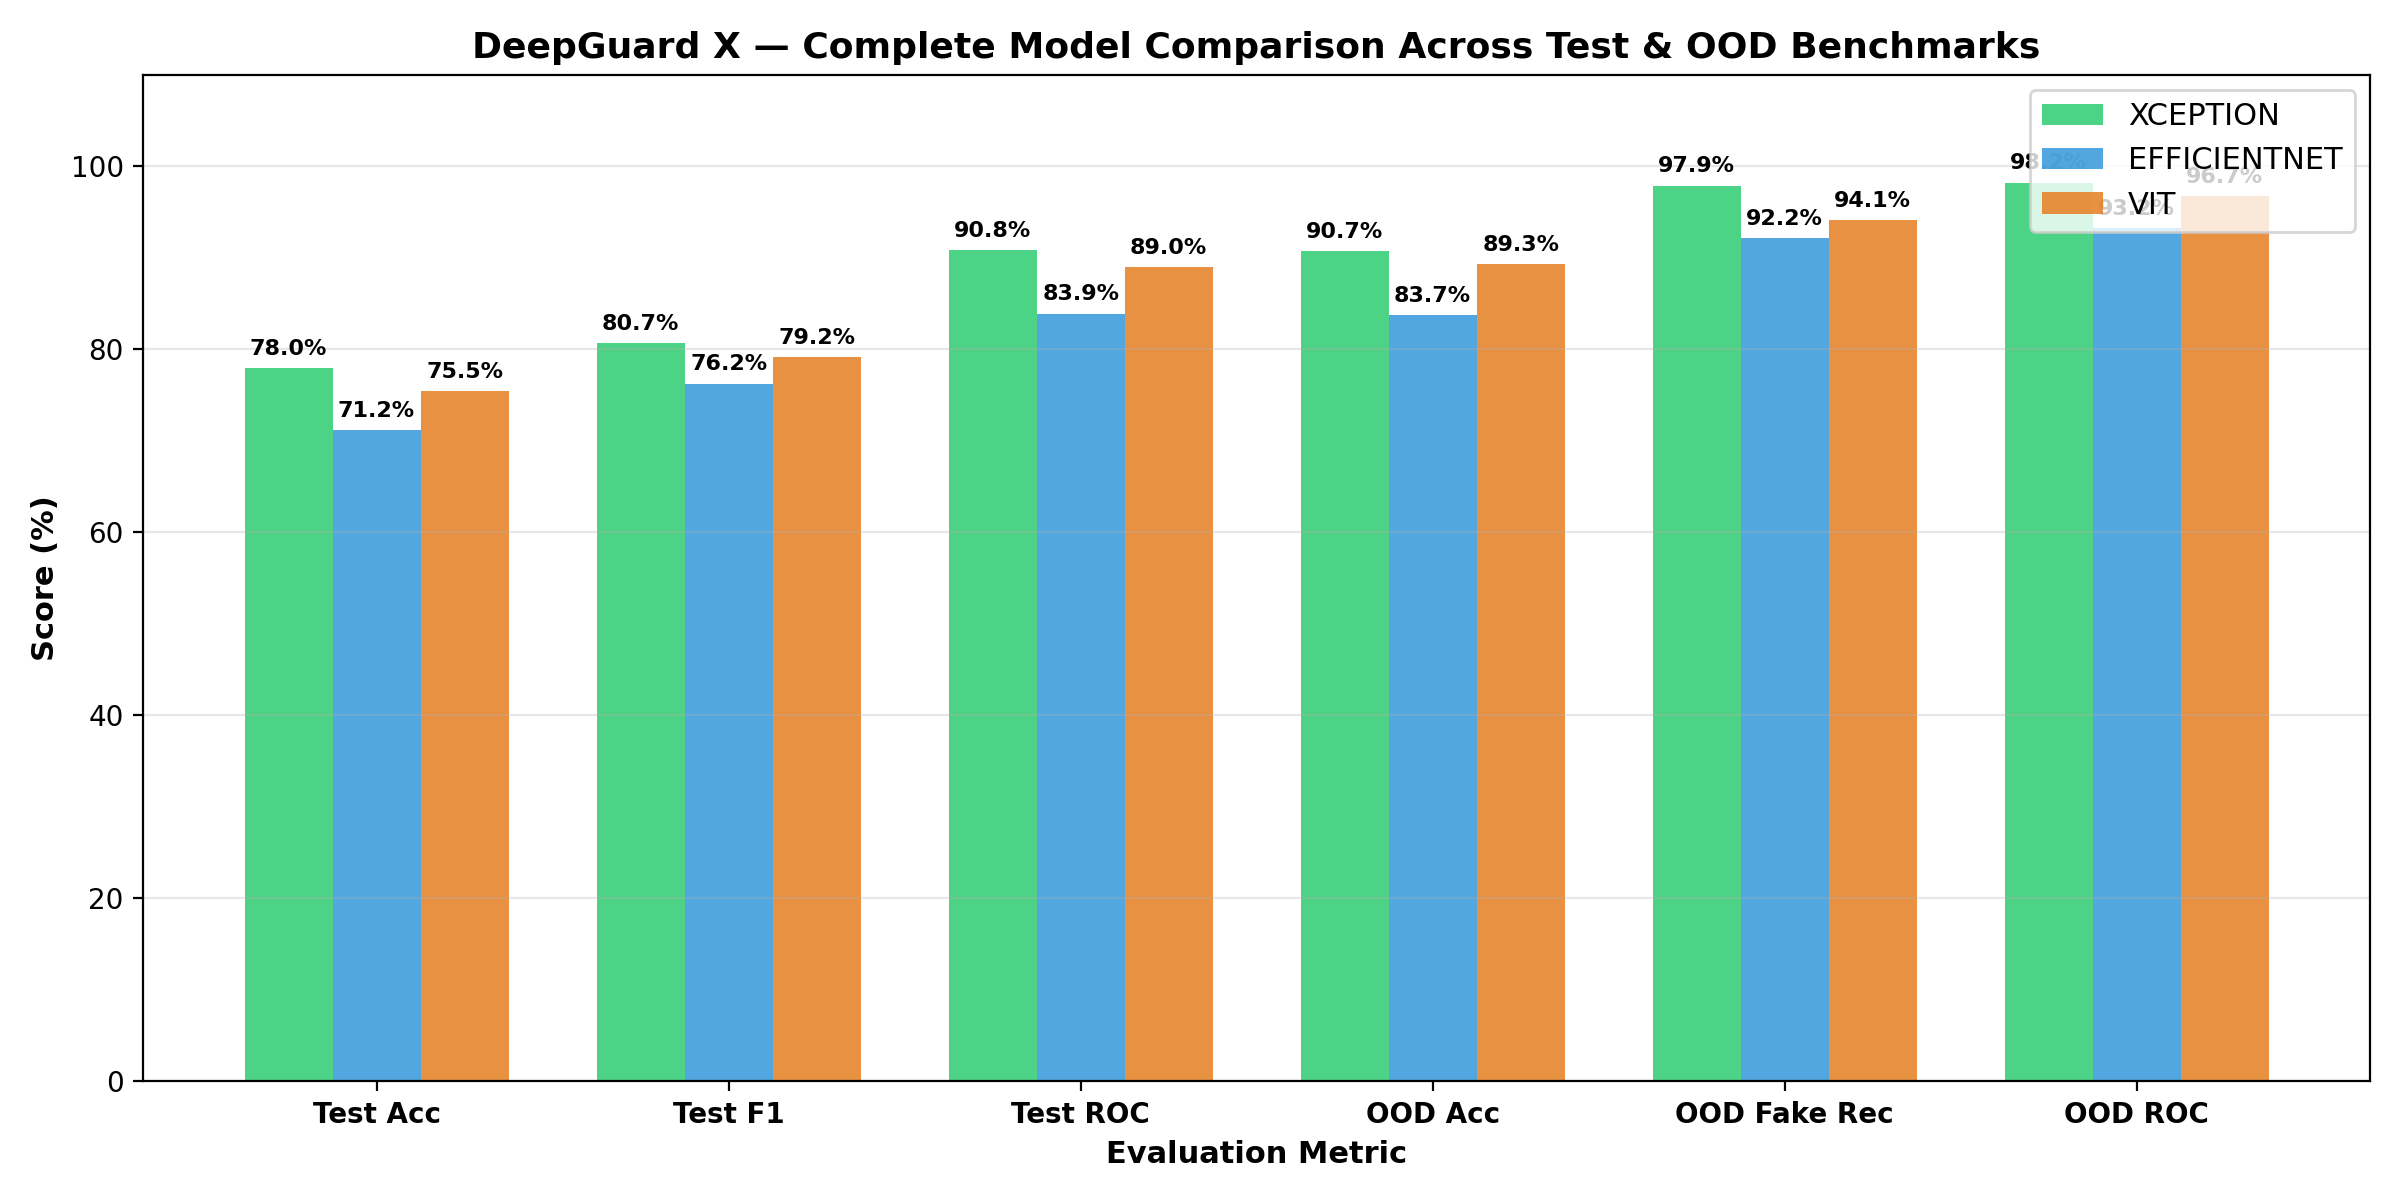

Source data for this figure (header and first rows):
model, checkpoint, test_accuracy, test_precision, test_real_recall, test_fake_recall, test_specificity, test_fpr, test_fnr, test_f1, test_roc_auc, test_pr_auc, ood_accuracy, ood_precision, ood_real_recall, ood_fake_recall, ood_specificity, ood_fpr, ood_fnr, ood_f1, ood_roc_auc, ood_pr_auc, brier, ece
xception, E:\ADL_PROJECT\image_branch\experiments\…, 0.7797, 0.7178, 0.6387, 0.921, 0.6387, 0.3613, 0.079, 0.8068, 0.9084, 0.9157, 0.9068, 0.8556, 0.8348, 0.9788, 0.8348, 0.1652, 0.0212, 0.9131, 0.9821, 0.9821, 0.1232, 0.0335
efficientnet, E:\ADL_PROJECT\image_branch\experiments\…, 0.7118, 0.648, 0.498, 0.926, 0.498, 0.502, 0.074, 0.7625, 0.839, 0.8349, 0.837, 0.7882, 0.7524, 0.9216, 0.7524, 0.2476, 0.0784, 0.8497, 0.9323, 0.9316, 0.1898, 0.1351
vit, E:\ADL_PROJECT\image_branch\experiments\…, 0.7547, 0.6875, 0.5768, 0.933, 0.5768, 0.4232, 0.067, 0.7917, 0.8898, 0.8958, 0.893, 0.8587, 0.8452, 0.9408, 0.8452, 0.1548, 0.0592, 0.8979, 0.9671, 0.9681, 0.1363, 0.03372
